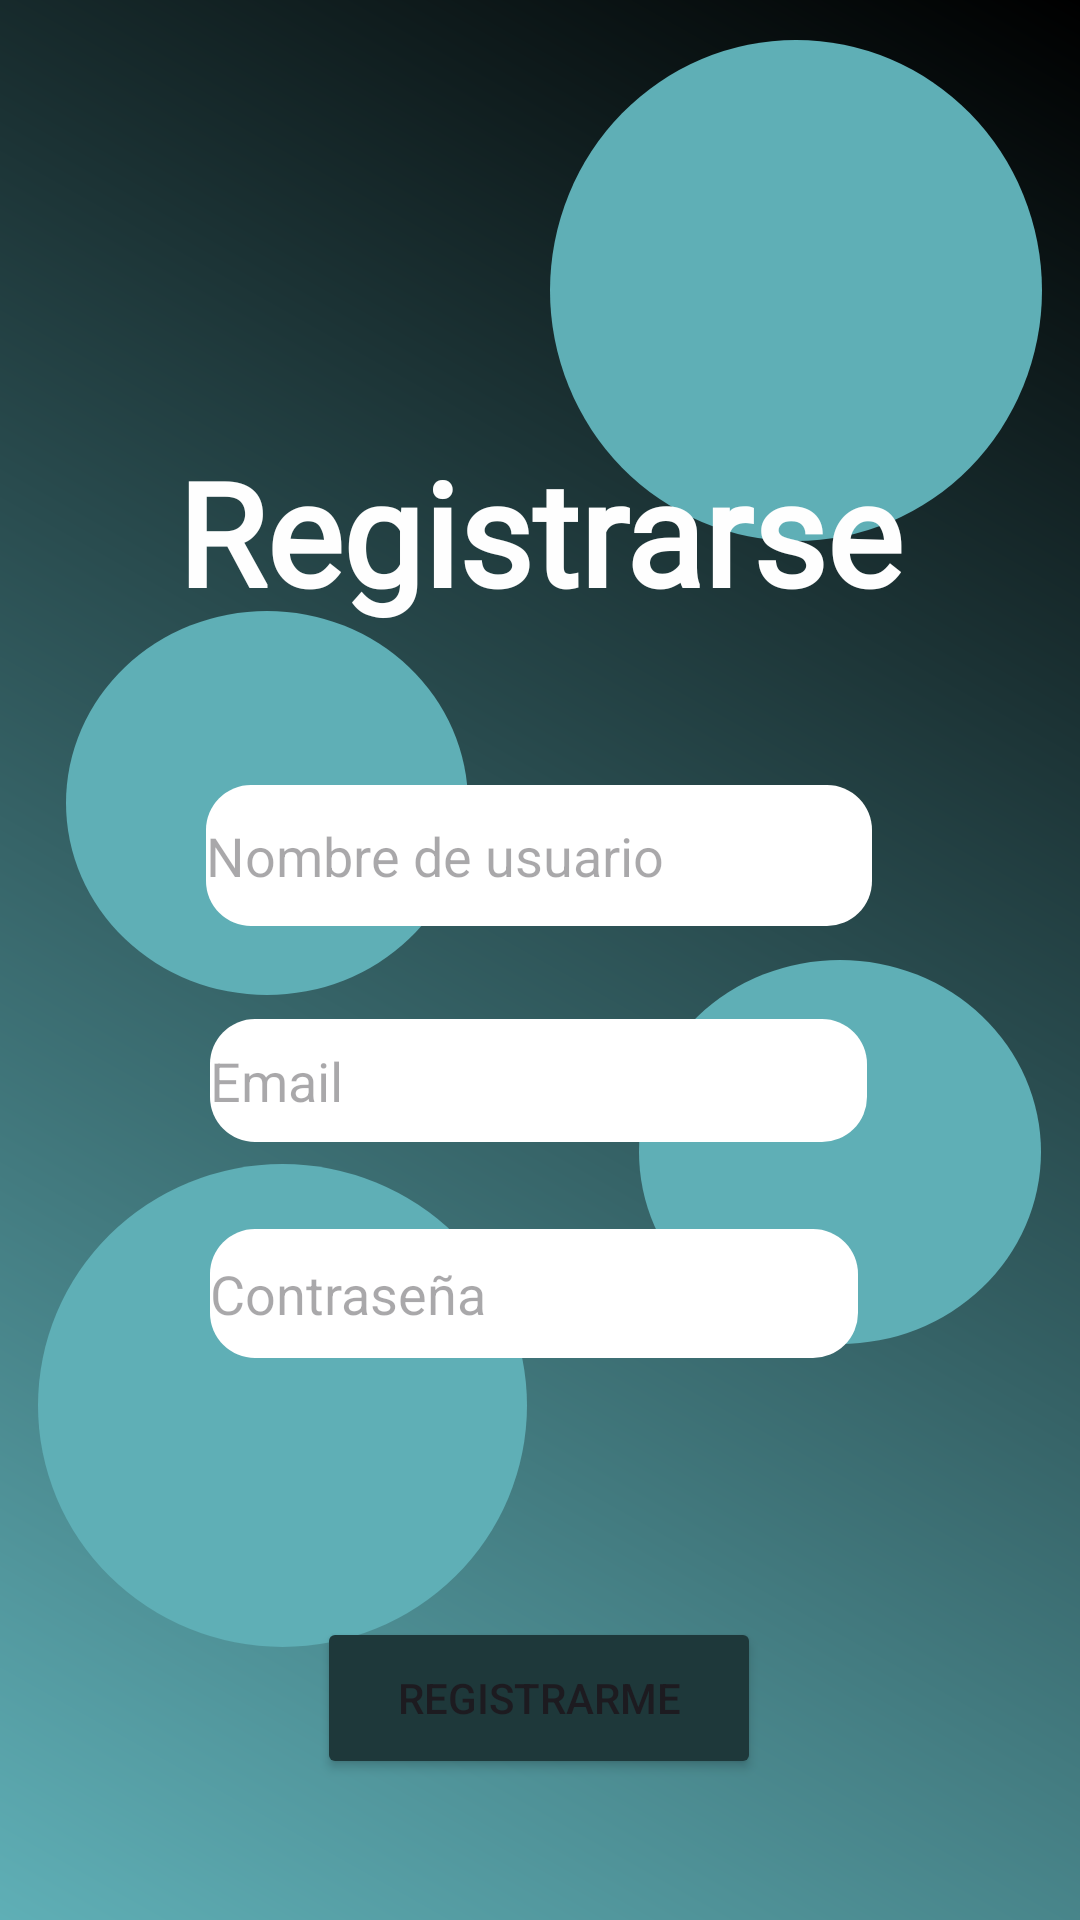

Produce the Android XML layout that renders to this screen, including the resource entries it uses.
<!-- AndroidManifest.xml: application theme Theme.TicketIT -->
<!-- res/layout/activity_registro.xml -->
<?xml version="1.0" encoding="utf-8"?>
<androidx.constraintlayout.widget.ConstraintLayout xmlns:android="http://schemas.android.com/apk/res/android"
    xmlns:app="http://schemas.android.com/apk/res-auto"
    xmlns:tools="http://schemas.android.com/tools"
    android:id="@+id/main"
    android:layout_width="match_parent"
    android:layout_height="match_parent"
    android:background="@drawable/background"
    tools:context=".activityRegistro">

    <ImageButton
        android:id="@+id/btnBackR"
        android:layout_width="wrap_content"
        android:layout_height="wrap_content"
        android:background="@android:color/transparent"
        android:src="@drawable/arrowback"
        app:layout_constraintBottom_toBottomOf="parent"
        app:layout_constraintEnd_toEndOf="parent"
        app:layout_constraintHorizontal_bias="0.068"
        app:layout_constraintStart_toStartOf="parent"
        app:layout_constraintTop_toTopOf="parent"
        app:layout_constraintVertical_bias="0.026" />

    <Button
        android:id="@+id/btnRegister"
        android:layout_width="148dp"
        android:layout_height="54dp"
        android:backgroundTint="#1E383A"
        android:text="Registrarme"
        app:layout_constraintBottom_toBottomOf="parent"
        app:layout_constraintEnd_toEndOf="parent"
        app:layout_constraintHorizontal_bias="0.498"
        app:layout_constraintStart_toStartOf="parent"
        app:layout_constraintTop_toTopOf="parent"
        app:layout_constraintVertical_bias="0.92" />

    <ImageView
        android:id="@+id/circle2"
        android:layout_width="164dp"
        android:layout_height="167dp"
        app:layout_constraintBottom_toBottomOf="parent"
        app:layout_constraintEnd_toEndOf="parent"
        app:layout_constraintHorizontal_bias="0.935"
        app:layout_constraintStart_toStartOf="parent"
        app:layout_constraintTop_toTopOf="parent"
        app:layout_constraintVertical_bias="0.028"
        app:srcCompat="@drawable/circle" />

    <ImageView
        android:id="@+id/imageView"
        android:layout_width="134dp"
        android:layout_height="128dp"
        app:layout_constraintBottom_toBottomOf="parent"
        app:layout_constraintEnd_toEndOf="parent"
        app:layout_constraintHorizontal_bias="0.942"
        app:layout_constraintStart_toStartOf="parent"
        app:layout_constraintTop_toTopOf="parent"
        app:layout_constraintVertical_bias="0.625"
        app:srcCompat="@drawable/circle" />

    <ImageView
        android:id="@+id/imageView1"
        android:layout_width="134dp"
        android:layout_height="128dp"
        app:layout_constraintBottom_toBottomOf="parent"
        app:layout_constraintEnd_toEndOf="parent"
        app:layout_constraintHorizontal_bias="0.097"
        app:layout_constraintStart_toStartOf="parent"
        app:layout_constraintTop_toTopOf="parent"
        app:layout_constraintVertical_bias="0.398"
        app:srcCompat="@drawable/circle" />

    <ImageView
        android:id="@+id/imageView3"
        android:layout_width="163dp"
        android:layout_height="161dp"
        app:layout_constraintBottom_toBottomOf="parent"
        app:layout_constraintEnd_toEndOf="parent"
        app:layout_constraintHorizontal_bias="0.064"
        app:layout_constraintStart_toStartOf="parent"
        app:layout_constraintTop_toTopOf="parent"
        app:layout_constraintVertical_bias="0.81"
        app:srcCompat="@drawable/circle" />

    <TextView
        android:id="@+id/textView2"
        android:layout_width="283dp"
        android:layout_height="82dp"
        android:fontFamily="@font/poppins"
        android:text="Registrarse"
        android:textAlignment="center"
        android:textColor="#FEFEFE"
        android:textSize="48sp"
        android:textStyle="bold"
        app:layout_constraintBottom_toBottomOf="parent"
        app:layout_constraintEnd_toEndOf="parent"
        app:layout_constraintHorizontal_bias="0.498"
        app:layout_constraintStart_toStartOf="parent"
        app:layout_constraintTop_toTopOf="parent"
        app:layout_constraintVertical_bias="0.26" />

    <EditText
        android:id="@+id/txtUsuario"
        android:layout_width="222dp"
        android:layout_height="47dp"
        android:background="@drawable/pills"
        android:ems="10"
        android:hint="Nombre de usuario"
        android:inputType="text"
        app:layout_constraintBottom_toBottomOf="parent"
        app:layout_constraintEnd_toEndOf="parent"
        app:layout_constraintHorizontal_bias="0.497"
        app:layout_constraintStart_toStartOf="parent"
        app:layout_constraintTop_toTopOf="parent"
        app:layout_constraintVertical_bias="0.441" />

    <EditText
        android:id="@+id/txtEmail"
        android:layout_width="219dp"
        android:layout_height="41dp"
        android:background="@drawable/pills"
        android:ems="10"
        android:hint="Email"
        android:inputType="text"
        app:layout_constraintBottom_toBottomOf="parent"
        app:layout_constraintEnd_toEndOf="parent"
        app:layout_constraintHorizontal_bias="0.497"
        app:layout_constraintStart_toStartOf="parent"
        app:layout_constraintTop_toTopOf="parent"
        app:layout_constraintVertical_bias="0.567" />

    <EditText
        android:id="@+id/txtContra"
        android:layout_width="216dp"
        android:layout_height="43dp"
        android:background="@drawable/pills"
        android:ems="10"
        android:hint="Contraseña"
        android:inputType="textPassword"
        app:layout_constraintBottom_toBottomOf="parent"
        app:layout_constraintEnd_toEndOf="parent"
        app:layout_constraintHorizontal_bias="0.487"
        app:layout_constraintStart_toStartOf="parent"
        app:layout_constraintTop_toTopOf="parent"
        app:layout_constraintVertical_bias="0.686" />

</androidx.constraintlayout.widget.ConstraintLayout>
<!-- resources referenced by this layout -->
<resources>
  <!-- drawable background (drawable) -->
  <shape xmlns:android="http://schemas.android.com/apk/res/android">
      <gradient
          android:startColor="#5FAFB6"
  
          android:endColor="#000000"
          android:angle="45"
          android:type="linear"
      />
  </shape>
  <!-- drawable circle (drawable) -->
  <?xml version="1.0" encoding="utf-8"?>
  <selector xmlns:android="http://schemas.android.com/apk/res/android">
      <item>
          <shape android:shape="oval">
              <solid android:color="#5FAFB6"/>
          </shape>
      </item>
  </selector>
  <!-- drawable pills (drawable) -->
  <?xml version="1.0" encoding="utf-8"?>
  <selector xmlns:android="http://schemas.android.com/apk/res/android">
      <item>
          <shape xmlns:android="http://schemas.android.com/apk/res/android"
              android:shape="rectangle">
              <solid android:color="#FFFFFF" />
              <corners android:radius="15dp" />
          </shape>
      </item>
  </selector>
  <style name="Theme.TicketIT" parent="Base.Theme.TicketIT" />
  <style name="Base.Theme.TicketIT" parent="Theme.Material3.DayNight.NoActionBar">
          
          
      </style>
</resources>
